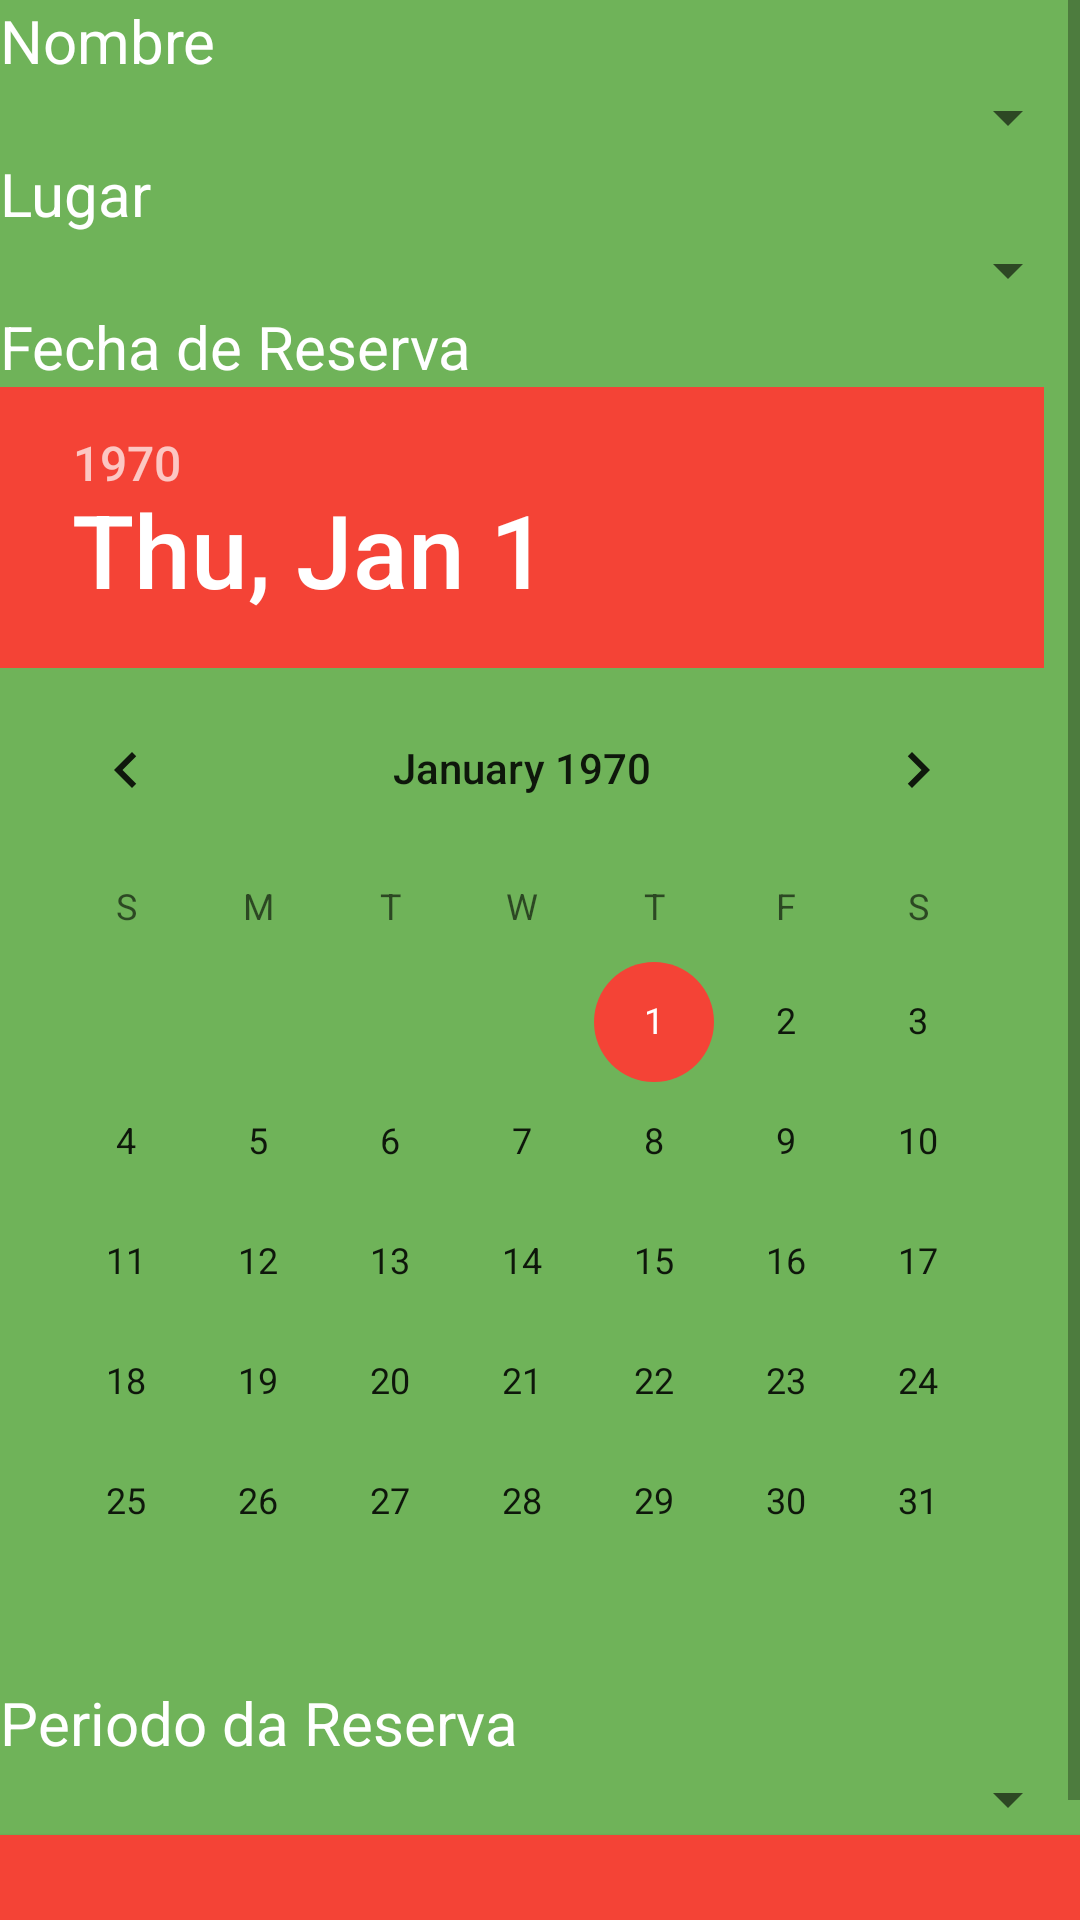

Reconstruct the res/layout file that produces this screen, plus the resources it refers to.
<!-- AndroidManifest.xml: application theme AppTheme -->
<!-- res/layout/lay_reserva_nueva.xml -->
<LinearLayout
    xmlns:android="http://schemas.android.com/apk/res/android"
    xmlns:tools="http://schemas.android.com/tools"
    android:layout_width="match_parent"
    android:layout_height="match_parent"
    android:orientation="vertical"
    android:background="@color/background"
    tools:context="com.condominio.proy.condominapp.activity.activitys.ReservaNueva">

    <ScrollView
        android:layout_width="fill_parent"
        android:layout_height="fill_parent">


        <LinearLayout
            android:layout_width="fill_parent"
            android:layout_height="fill_parent"
            android:orientation="vertical">

            <TextView
                android:layout_width="wrap_content"
                android:layout_height="wrap_content"
                style="@style/cordotexto"
                android:textAppearance="?android:attr/textAppearanceMedium"
                android:text="Nombre"
                android:id="@+id/txtNombreRes" />

            <Spinner
                android:layout_width="match_parent"
                android:layout_height="wrap_content"
                android:id="@+id/spNombreRes" />

            <TextView
                android:layout_width="wrap_content"
                android:layout_height="wrap_content"
                style="@style/cordotexto"
                android:textAppearance="?android:attr/textAppearanceMedium"
                android:text="Lugar"
                android:id="@+id/txtLocalRes" />

            <Spinner
                android:layout_width="match_parent"
                android:layout_height="wrap_content"
                android:id="@+id/spLocalRes" />

            <TextView
                android:layout_width="wrap_content"
                android:layout_height="wrap_content"
                android:textAppearance="?android:attr/textAppearanceMedium"
                android:text="Fecha de Reserva"
                style="@style/cordotexto"
                android:id="@+id/textView13" />

            <DatePicker
                android:layout_width="match_parent"
                android:layout_height="wrap_content"
                android:calendarViewShown="false"
                style="@style/cordotexto"
                android:id="@+id/dataRes"/>

            <TextView
                android:layout_width="wrap_content"
                android:layout_height="wrap_content"
                android:textAppearance="?android:attr/textAppearanceMedium"
                android:text="Periodo da Reserva"
                android:id="@+id/txtPeriodoRes"
                style="@style/cordotexto"/>

            <Spinner
                android:layout_width="match_parent"
                android:layout_height="wrap_content"
                android:id="@+id/spPeriodoRes" />

            <Button
                android:layout_width="match_parent"
                android:layout_height="71dp"
                android:text="Registrar"
                android:background="@color/accentColor"
                style="@style/cordotexto"
                android:id="@+id/btnRegistrarRes" />


        </LinearLayout>




    </ScrollView>



</LinearLayout>
<!-- resources referenced by this layout -->
<resources>
  <color name="accentColor">#F44336</color>
  <color name="background">#6fb359</color>
  <style name="cordotexto">
          <item name="android:textColor">#ffffff</item>
          <item name="android:textSize">20dp</item>
  
      </style>
  <style name="AppTheme" parent="AppTheme.Base">
          
      </style>
  <style name="AppTheme.Base" parent="Theme.AppCompat.Light.DarkActionBar">
          <item name="colorPrimary">@color/primaryColor</item>
          <item name="colorPrimaryDark">@color/primaryColorDark</item>
          <item name="colorAccent">@color/accentColor</item>
  
      </style>
  <color name="primaryColor">#379b42</color>
  <color name="primaryColorDark">#357622</color>
</resources>
